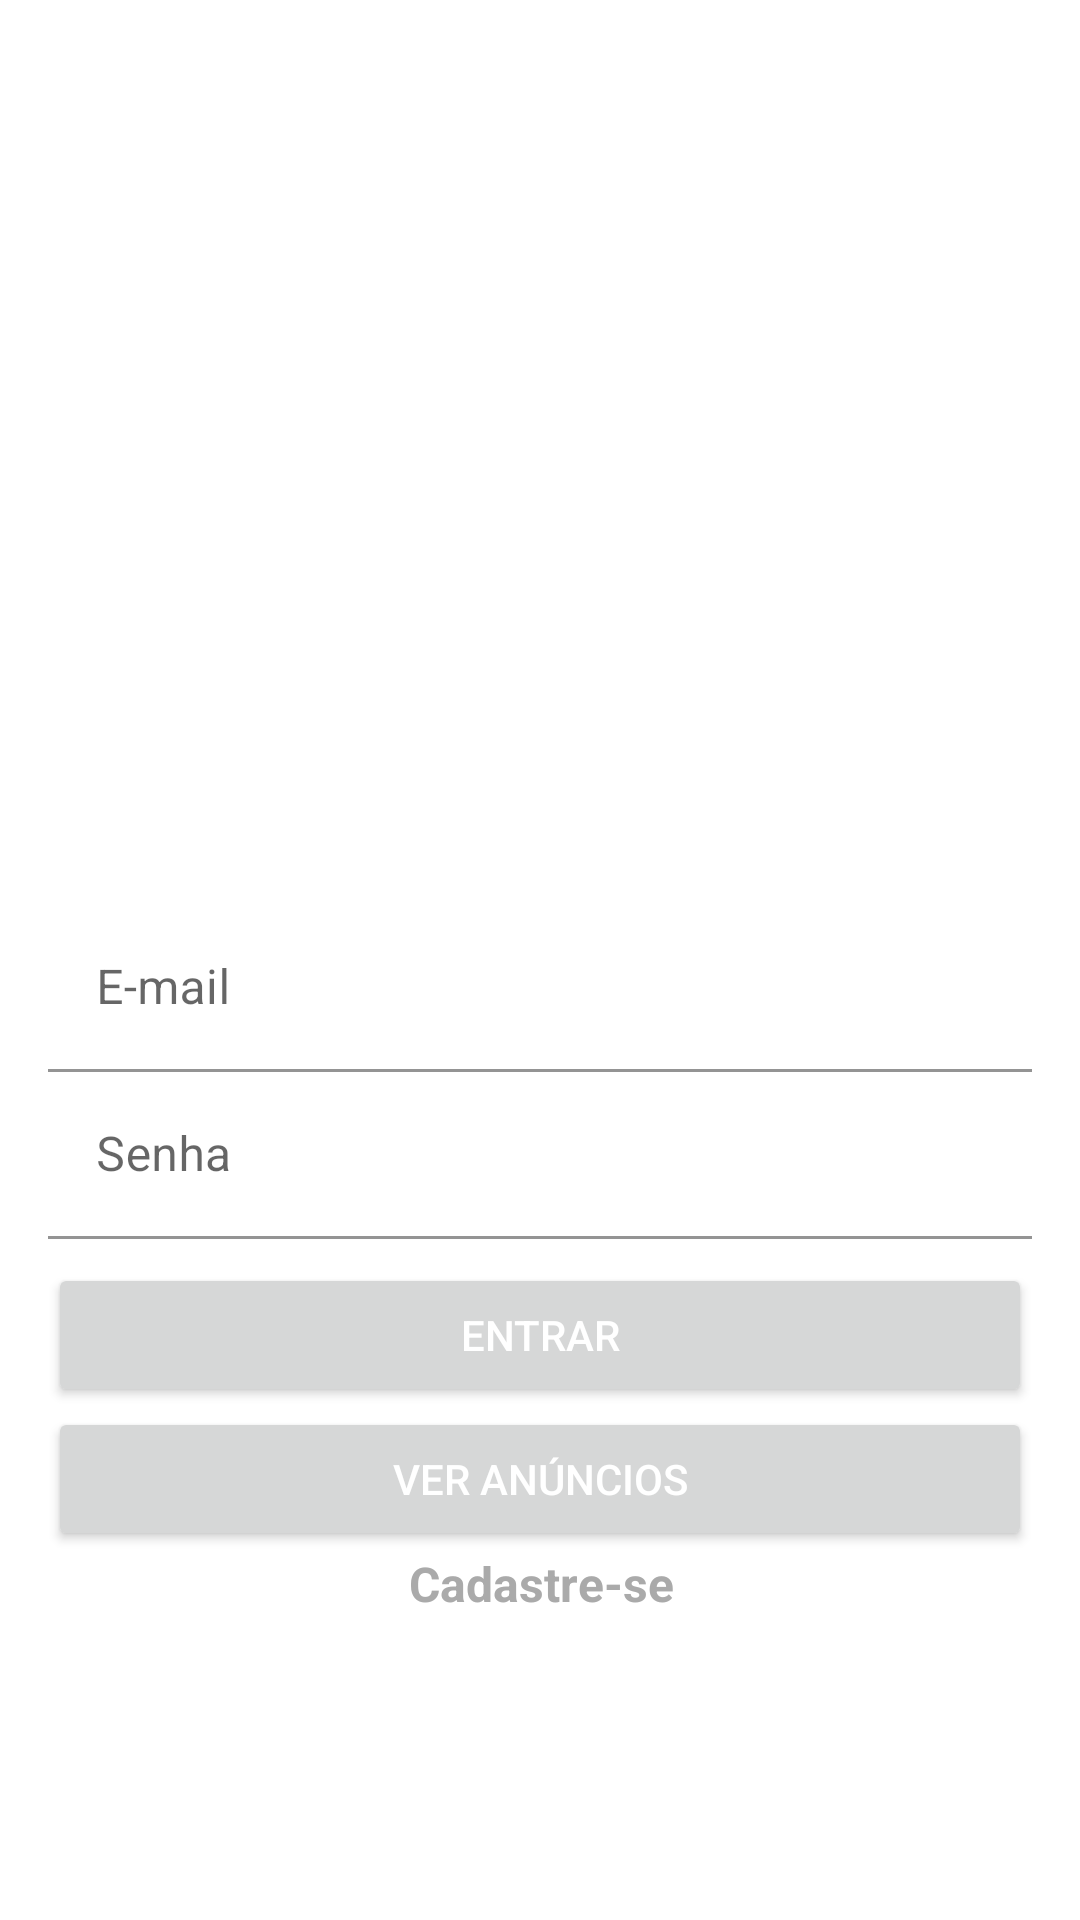

Android layout source for this screen:
<!-- AndroidManifest.xml: application theme Theme.ProjetoOLX -->
<!-- res/layout/activity_login.xml -->
<?xml version="1.0" encoding="utf-8"?>
<androidx.constraintlayout.widget.ConstraintLayout xmlns:android="http://schemas.android.com/apk/res/android"
    xmlns:app="http://schemas.android.com/apk/res-auto"
    xmlns:tools="http://schemas.android.com/tools"
    android:layout_width="match_parent"
    android:layout_height="match_parent"
    tools:context=".activity.acesso.LoginActivity">

    <ImageView
        android:id="@+id/imageViewLogo"
        android:layout_width="200dp"
        android:layout_height="200dp"
        android:src="@drawable/logo"
        app:layout_constraintBottom_toTopOf="@+id/textInputLayout"
        app:layout_constraintEnd_toEndOf="parent"
        app:layout_constraintStart_toStartOf="parent"
        app:layout_constraintTop_toTopOf="parent"
        app:layout_constraintVertical_chainStyle="packed" />

    <com.google.android.material.textfield.TextInputLayout
        android:id="@+id/textInputLayout"
        android:layout_width="0dp"
        android:layout_height="wrap_content"
        android:layout_marginStart="16dp"
        android:layout_marginEnd="16dp"
        app:boxBackgroundColor="@android:color/transparent"
        app:layout_constraintBottom_toTopOf="@+id/textInputLayout2"
        app:layout_constraintEnd_toEndOf="parent"
        app:layout_constraintStart_toStartOf="parent"
        app:layout_constraintTop_toBottomOf="@+id/imageViewLogo">

        <com.google.android.material.textfield.TextInputEditText
            android:id="@+id/editEmailLogin"
            android:layout_width="match_parent"
            android:layout_height="wrap_content"
            android:hint="E-mail"
            android:inputType="textEmailAddress" />
    </com.google.android.material.textfield.TextInputLayout>

    <com.google.android.material.textfield.TextInputLayout
        android:id="@+id/textInputLayout2"
        android:layout_width="0dp"
        android:layout_height="wrap_content"
        android:layout_marginStart="16dp"
        android:layout_marginEnd="16dp"
        android:layout_marginBottom="8dp"
        app:boxBackgroundColor="@android:color/transparent"
        app:layout_constraintBottom_toTopOf="@+id/buttonLogin"
        app:layout_constraintEnd_toEndOf="parent"
        app:layout_constraintStart_toStartOf="parent"
        app:layout_constraintTop_toBottomOf="@+id/textInputLayout">

        <com.google.android.material.textfield.TextInputEditText
            android:id="@+id/editSenhaLogin"
            android:layout_width="match_parent"
            android:layout_height="wrap_content"
            android:hint="Senha"
            android:inputType="textPassword" />
    </com.google.android.material.textfield.TextInputLayout>

    <Button
        android:id="@+id/buttonLogin"
        android:layout_width="0dp"
        android:layout_height="wrap_content"
        android:layout_marginStart="16dp"
        android:layout_marginEnd="16dp"
        android:text="Entrar"
        android:textColor="@color/white"
        app:layout_constraintBottom_toTopOf="@+id/buttonVerAnuncios"
        app:layout_constraintEnd_toEndOf="parent"
        app:layout_constraintStart_toStartOf="parent"
        app:layout_constraintTop_toBottomOf="@+id/textInputLayout2" />

    <Button
        android:id="@+id/buttonVerAnuncios"
        android:layout_width="0dp"
        android:layout_height="wrap_content"
        android:layout_marginStart="16dp"
        android:layout_marginEnd="16dp"
        android:text="Ver anúncios"
        android:textColor="@color/white"
        app:layout_constraintBottom_toTopOf="@+id/textCadastrar"
        app:layout_constraintEnd_toEndOf="parent"
        app:layout_constraintStart_toStartOf="parent"
        app:layout_constraintTop_toBottomOf="@+id/buttonLogin" />

    <TextView
        android:id="@+id/textCadastrar"
        android:layout_width="411dp"
        android:layout_height="wrap_content"
        android:gravity="center"
        android:text="Cadastre-se"
        android:textColor="@android:color/darker_gray"
        android:textSize="16sp"
        android:textStyle="bold"
        app:layout_constraintBottom_toBottomOf="parent"
        app:layout_constraintEnd_toEndOf="parent"
        app:layout_constraintStart_toStartOf="parent"
        app:layout_constraintTop_toBottomOf="@+id/buttonVerAnuncios" />

</androidx.constraintlayout.widget.ConstraintLayout>
<!-- resources referenced by this layout -->
<resources>
  <color name="white">#FFFFFFFF</color>
  <style name="Theme.ProjetoOLX" parent="Theme.MaterialComponents.DayNight.DarkActionBar">
          
          <item name="colorPrimary">@color/colorPrimary</item>
          <item name="colorPrimaryVariant">@color/colorPrimaryDark</item>
          <item name="colorOnPrimary">@color/colorAccent</item>
          
          <item name="colorSecondary">@color/colorPrimary</item>
          <item name="colorSecondaryVariant">@color/colorPrimaryDark</item>
          <item name="colorOnSecondary">@color/colorAccent</item>
          
          <item name="android:statusBarColor" tools:targetApi="l">?attr/colorPrimaryVariant</item>
          
      </style>
  <color name="colorPrimary">#9c27b0</color>
  <color name="colorPrimaryDark">#7b1fa2</color>
  <color name="colorAccent">#ff5722</color>
</resources>
